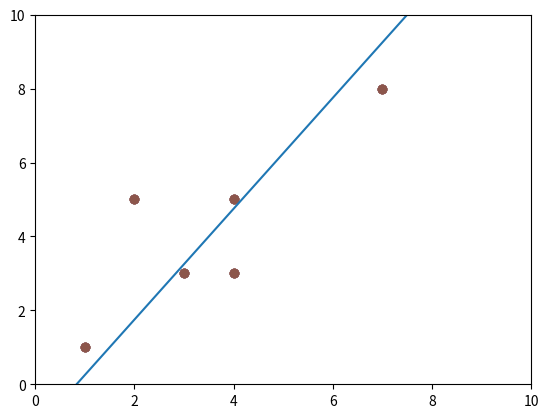

Write the Python code that produced this figure.
# -*- coding: utf-8 -*-
"""
Created on Fri Sep 24 10:01:58 2021

[redacted]
"""
import numpy as np
import matplotlib.pyplot as plt
import random

def update(w,b,x,y,lr):
    """
    更新参数
    损失函数为L(w,b) = -sum((w*x+b)*y) x属于误分类点集
    """
    w = w + lr*x*y
    b = b + lr*y
    print(w,b)
    return w,b

def judge(w,b,x,y):
    """
    判断数据 x 是否是误分类点
    判断标准即 (w*x+b)*y < 0 则为误分类点
    """
    flag = (sum(w*x)+b)*y
    if flag<=0:
        return False
    else:
        return True

def getErrorPoint(x, y, w, b):
    """
    遍历所有训练数据，获取误分类点集
    """
    count = 0
    for i in range(len(x)):
        if not judge(w,b,x[i],y[i]):
            if count == 0:
                Point = np.array([x[i]])
                label = np.array([y[i]])
                count += 1
            else:
                Point = np.append(Point, [x[i]], axis=0)
                label = np.append(label, y[i])
    if count==0:
        return np.array([[]]),np.array([[]])
    return Point, label

if __name__=="__main__":
    # 训练数据
    x = np.array([[3,3],[4,3],[1,1],[7,8],[2,5],[4,5]])
    y = np.array([1,1,-1,1,-1,-1])
    x_lim = 10
    y_lim = 10
    # 权重初始化
    w = np.array([0,0])
    # 偏差初始化
    b = 0
    # 学习率 0 < lr <= 1
    lr = 0.5
    
    # 训练
    Point, label = getErrorPoint(x,y,w,b)
    while Point.size:
        i = random.randint(0, len(Point)-1)
        w,b = update(w,b,Point[i],label[i],lr)
        Point,label = getErrorPoint(x,y,w,b)
    
    # 绘制训练数据散点图
    plt.close()
    for i in range(len(x)):
        plt.scatter(x[:,0],x[:,1])
    # 绘制最终的分类超平面
    if w[1]!=0 and w[0]!=0:
        px = np.linspace(0,x_lim,100)
        py = -(w[0]*px+b)/w[1]
        plt.plot(px,py)
    elif w[1]==0 and w[0]!=0:
        plt.axvline(-b/w[0])
    else:
        plt.axhline(-b/w[1])
    plt.ylim([0,y_lim])
    plt.xlim([0,x_lim])
